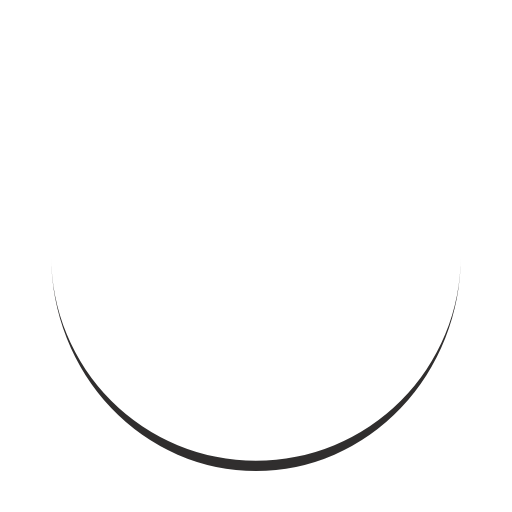
t = 0.00 s
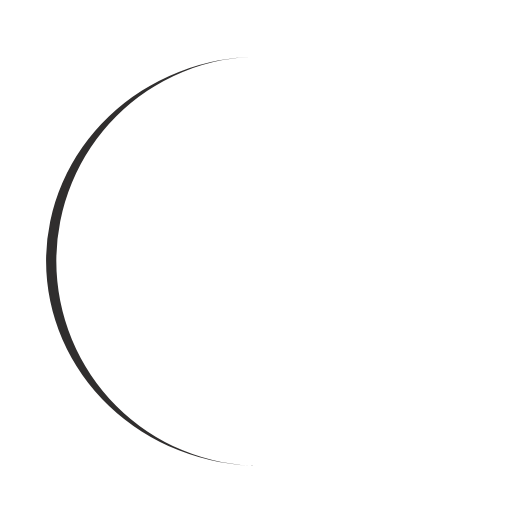
t = 0.25 s
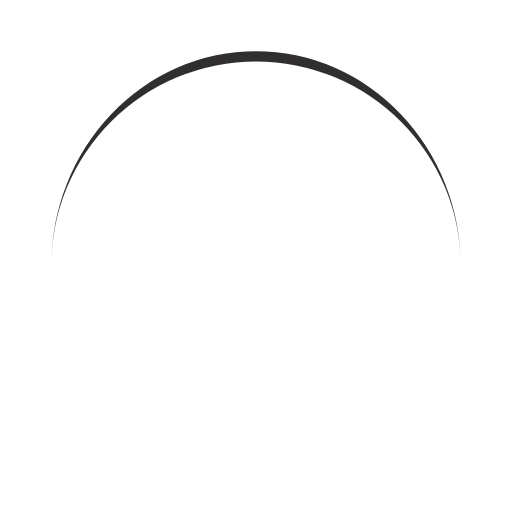
t = 0.50 s
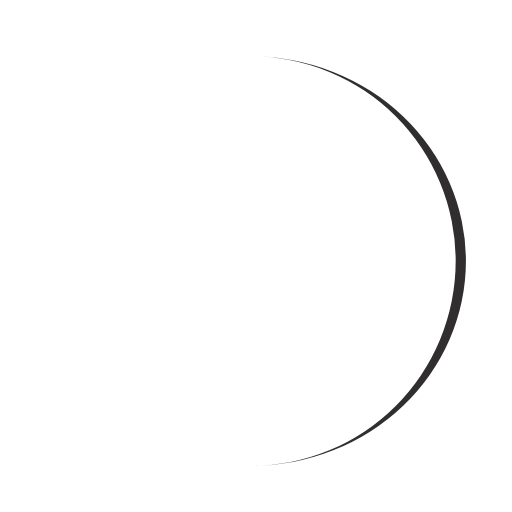
t = 0.75 s

The animated SVG that drew these frames (rendered in a browser with its animation timeline set to each time). Animation: 1 SMIL element (animateTransform=1); one cycle of 1.00 s, repeats indefinitely.

<svg xmlns="http://www.w3.org/2000/svg" viewBox="0 0 100 100" preserveAspectRatio="xMidYMid" width="200" height="200" style="shape-rendering: auto; display: block; background: white;" xmlns:xlink="http://www.w3.org/1999/xlink"><g><path stroke="none" fill="#302e2e" d="M10 50A40 40 0 0 0 90 50A40 42 0 0 1 10 50">
  <animateTransform values="0 50 51;360 50 51" keyTimes="0;1" repeatCount="indefinite" dur="1s" type="rotate" attributeName="transform"></animateTransform>
</path><g></g></g><!-- [ldio] generated by https://loading.io --></svg>
